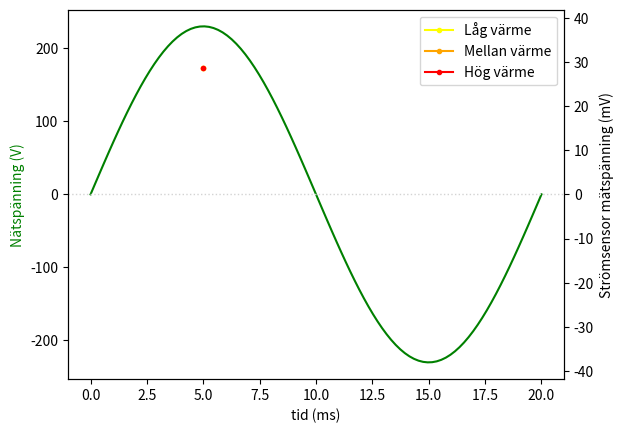

Here is the Python script that generated this plot:
import numpy as np
import matplotlib.pyplot as plt
import math as math

f = 50
ω = 2 * math.pi * f
T = 1/f
xp = np.linspace(0, T, 100)
yp = 230 * np.sin(ω * xp)


fig, ax1 = plt.subplots()
ax1.plot(xp * 1000 ,yp, color='green',linestyle='-')
ax1.set_xlabel('tid (ms)')
ax1.set_ylabel('Nätspänning (V)', color='green')

ax2 = ax1.twinx()
Vmpp = 57 / 1000
Ymax = Vmpp * 738 / (503 * 2)
ax2.plot(5, Vmpp*1000/2, marker='.', color='yellow', label='Låg värme')
ax2.plot(5, Vmpp*1000/2, marker='.', color='orange', label='Mellan värme')
ax2.plot(5, Vmpp*1000/2, marker='.', color='red', label='Hög värme')
ax2.set_ylabel('Strömsensor mätspänning (mV)')
ax2.set_ylim(-Ymax*1000, Ymax*1000)
ax1.axhline(linewidth=1, color='lightgray', linestyle=':')



plt.legend()
plt.show()

#fig.tight_layout()
plt.show()